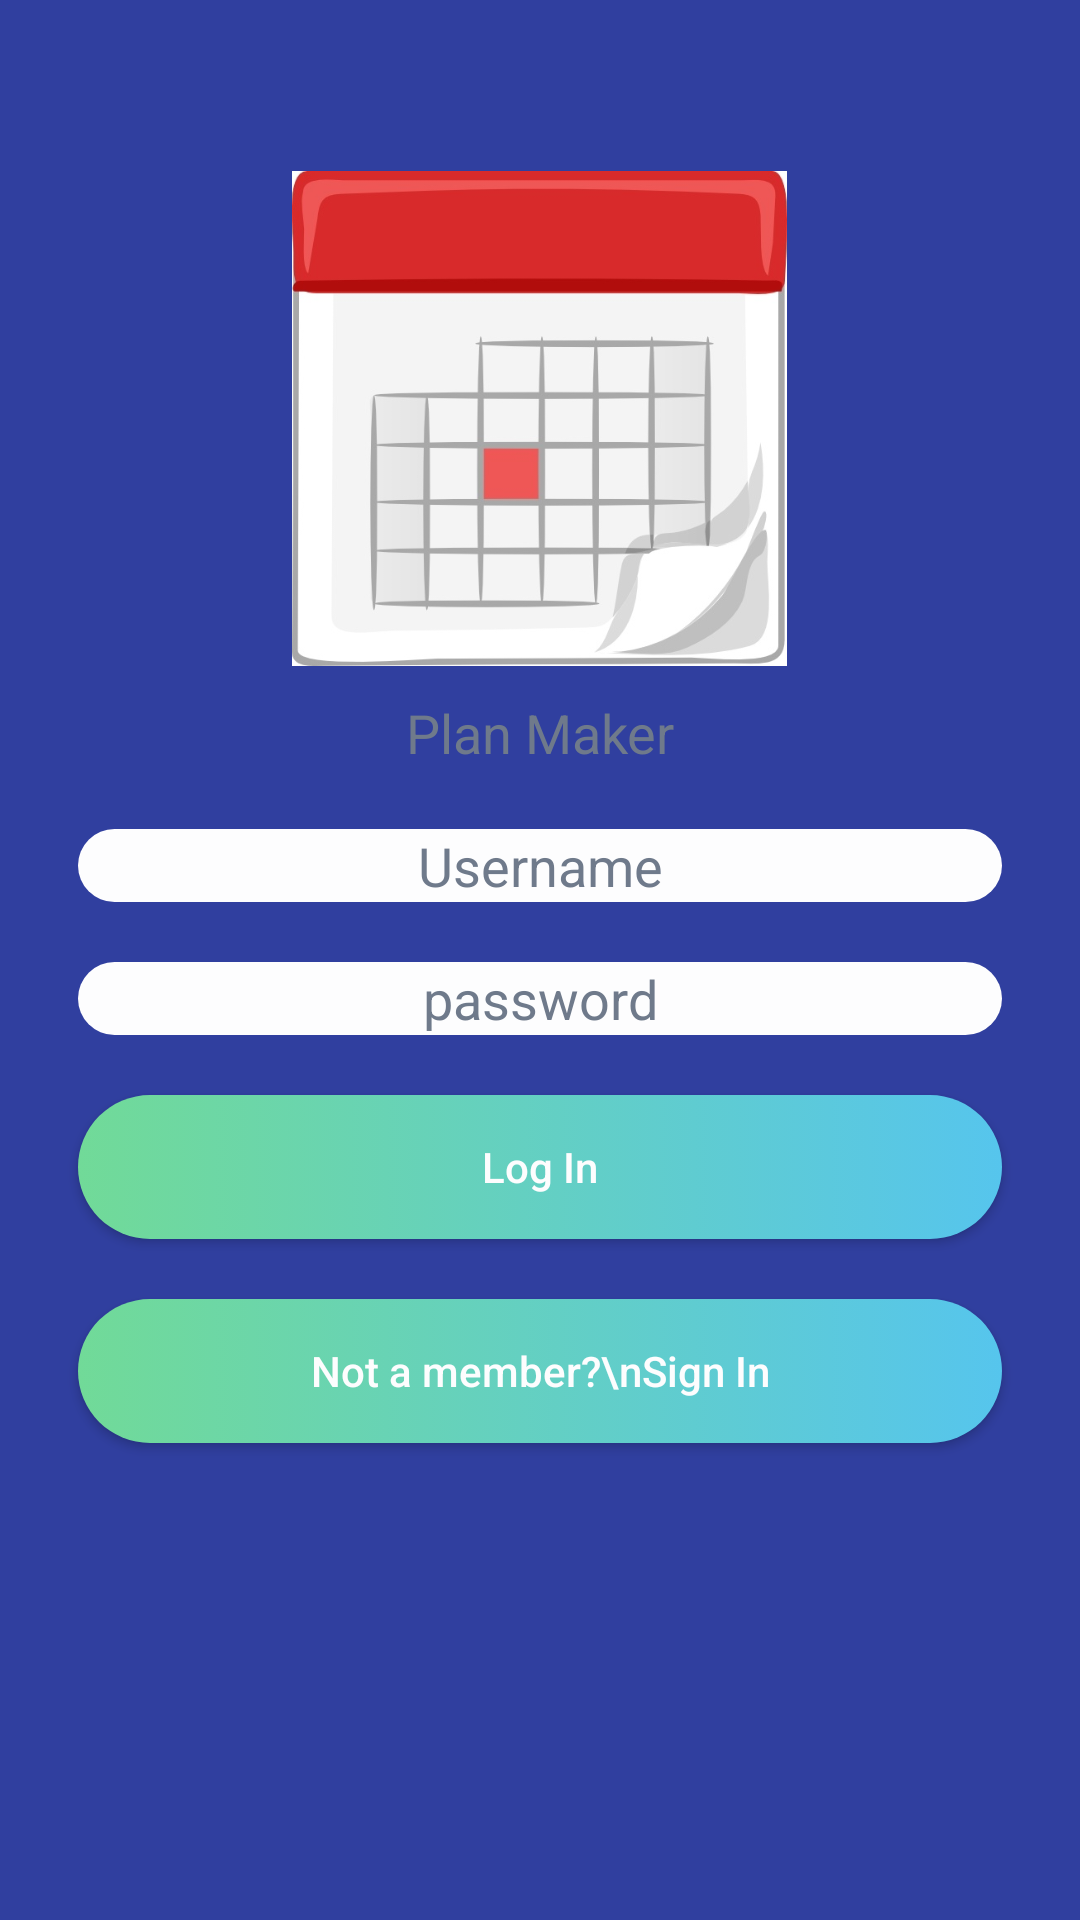

Produce the Android XML layout that renders to this screen, including the resource entries it uses.
<!-- AndroidManifest.xml: application theme AppTheme -->
<!-- res/layout/activity_login_screen.xml -->
<?xml version="1.0" encoding="utf-8"?>
    <RelativeLayout xmlns:android="http://schemas.android.com/apk/res/android"
        xmlns:app="http://schemas.android.com/apk/res-auto"
        xmlns:tools="http://schemas.android.com/tools"
        android:id="@+id/activity_login_screen"
        android:layout_width="match_parent"
        android:layout_height="match_parent"
        android:background="@color/colorPrimaryDark"
        android:paddingBottom="@dimen/activity_vertical_margin"
        android:paddingLeft="@dimen/activity_horizontal_margin"
        android:paddingRight="@dimen/activity_horizontal_margin"
        android:paddingTop="@dimen/activity_vertical_margin"
        tools:context="com.example.taehoon.planmaker_v2.Others.LoginScreenActivity"

    >


        <LinearLayout
        android:layout_width="match_parent"
        android:layout_height="match_parent"
        android:gravity="center_horizontal"
        android:orientation="vertical">

            <ImageView
                android:id="@+id/imageView"
                android:layout_width="227dp"
                android:layout_height="165dp"
                android:layout_alignTop="@+id/edit_password"
                android:layout_centerHorizontal="true"
                android:layout_marginTop="42dp"
                app:srcCompat="@drawable/calender"
                tools:layout_editor_absoluteX="101dp"
                tools:layout_editor_absoluteY="43dp" />

            <TextView
                style="@style/textView_style"
                android:text="Plan Maker"/>

            <EditText
                android:id="@+id/edit_userid"
                style="@style/editText_style"

                android:inputType="textEmailAddress"
                android:hint="Username"
                android:textColor="#000000"
                android:textColorHint="#6F7A8B"/>

            <EditText
                android:id="@+id/edit_password"
                style="@style/editText_style"

                android:inputType="textPassword"
                android:hint="password"
                android:textColor="#000000"
                android:textColorHint="#6F7A8B"/>

            <Button
                android:id="@+id/btn_login"
                style="@style/button_style"
                android:layout_alignBaseline="@+id/btn_sign"
                android:layout_alignBottom="@+id/btn_sign"
                android:layout_alignStart="@+id/imageView"
                android:text="Log In"
                tools:layout_editor_absoluteX="148dp"
                tools:layout_editor_absoluteY="418dp"
                />

            <Button
                android:id="@+id/btn_sign"
                style="@style/button_style"
                android:layout_alignParentBottom="true"
                android:layout_marginBottom="20dp"
                android:layout_toEndOf="@+id/btn_login"
                android:text="Not a member?\nSign In"
                tools:layout_editor_absoluteX="236dp"
                tools:layout_editor_absoluteY="473dp" />

        </LinearLayout>

</RelativeLayout>
<!-- resources referenced by this layout -->
<resources>
  <color name="colorPrimaryDark">#303F9F</color>
  <dimen name="activity_horizontal_margin">16dp</dimen>
  <dimen name="activity_vertical_margin">15dp</dimen>
  <!-- drawable calender: jpg bitmap (drawable, 36276 bytes) -->
  <style name="button_style">
          <item name="android:background">@drawable/button_background</item>
          <item name="android:layout_width">match_parent</item>
          <item name="android:layout_height">wrap_content</item>
          <item name="android:layout_margin">10dp</item>
          <item name="android:textAllCaps">false</item>
          <item name="android:textColor">#FDFDFE</item>
      </style>
  <style name="editText_style">
          <item name="android:gravity">center</item>
          <item name="android:background">@drawable/edit_text_background</item>
          <item name="android:layout_width">match_parent</item>
          <item name="android:layout_height">wrap_content</item>
          <item name="android:ems">10</item>
          <item name="android:layout_margin">10dp</item>
          <item name="android:textAllCaps">false</item>
      </style>
  <style name="textView_style">
          <item name="android:gravity">center</item>
          <item name="android:textColor">#6F7A8B</item>
          <item name="android:layout_width">match_parent</item>
          <item name="android:layout_height">wrap_content</item>
          <item name="android:textAllCaps">false</item>
          <item name="android:layout_margin">10dp</item>
          <item name="android:textSize">18sp</item>
      </style>
  <style name="AppTheme" parent="Theme.AppCompat.Light.NoActionBar">
          
          <item name="colorPrimary">@color/colorPrimary</item>
          <item name="colorPrimaryDark">@color/colorPrimaryDark</item>
          <item name="colorAccent">@color/colorAccent</item>
      </style>
  <!-- drawable button_background (drawable) -->
  <?xml version="1.0" encoding="utf-8"?>
  <selector xmlns:android="http://schemas.android.com/apk/res/android">
      <item>
          <shape android:shape="rectangle">
              <corners android:radius="50dp"/>
              <solid android:color="#FDFDFE"/>
              <gradient android:startColor="#71DA98"
                  android:endColor="#56C5ED"/>
              <size android:height="20dp"/>
  
  
  
  
          </shape>
      </item>
  </selector>
  <!-- drawable edit_text_background (drawable) -->
  <?xml version="1.0" encoding="utf-8"?>
  <selector xmlns:android="http://schemas.android.com/apk/res/android">
      <item>
          <shape android:shape="rectangle">
              <corners android:radius="50dp"/>
              <solid android:color = "#FDFDFE"/>
              <size android:height="20dp"/>
  
  
  
  
          </shape>
      </item>
  </selector>
  <color name="colorPrimary">#3F51B5</color>
  <color name="colorAccent">#FF4081</color>
</resources>
